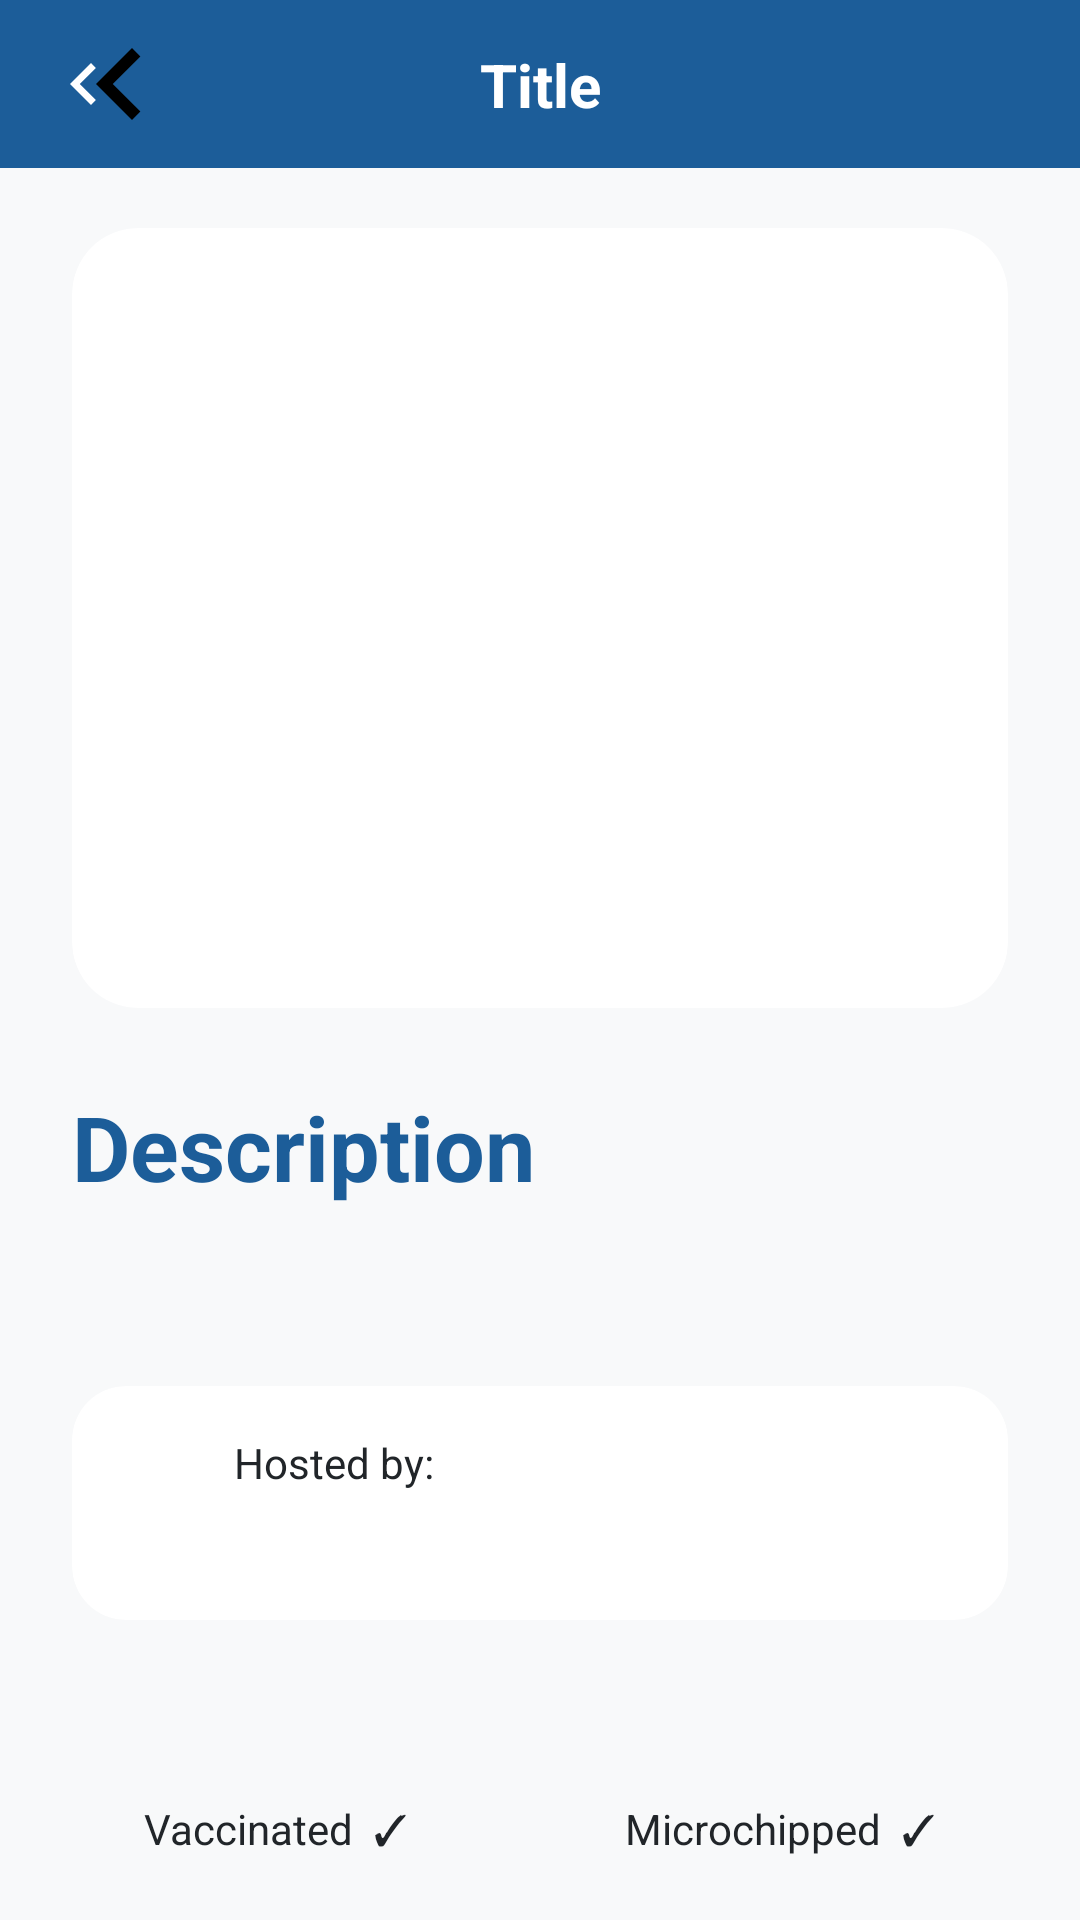

This screen was rendered from an Android layout file. Write that file and the resources it references.
<!-- AndroidManifest.xml: application theme Theme.AdoptMe -->
<!-- res/layout/fragment_pet_description.xml -->
<?xml version="1.0" encoding="utf-8"?>
<androidx.constraintlayout.widget.ConstraintLayout
    xmlns:android="http://schemas.android.com/apk/res/android"
    xmlns:app="http://schemas.android.com/apk/res-auto"
    xmlns:tools="http://schemas.android.com/tools"
    android:layout_width="match_parent"
    android:layout_height="match_parent"
    android:background="@color/app_bg">


    <include
        android:id="@+id/topBar"
        layout="@layout/include_top_bar_back_title"
        app:layout_constraintTop_toTopOf="parent"
        app:layout_constraintStart_toStartOf="parent"
        app:layout_constraintEnd_toEndOf="parent"/>

    <ImageButton
        android:id="@+id/btnBack"
        android:layout_width="56dp"
        android:layout_height="56dp"
        android:layout_marginStart="12dp"
        android:background="@android:color/transparent"
        android:contentDescription="Back"
        android:padding="4dp"
        android:scaleType="fitCenter"
        android:src="@drawable/left"
        app:tint="@color/black"
        app:layout_constraintStart_toStartOf="parent"
        app:layout_constraintTop_toTopOf="@id/topBar"
        app:layout_constraintBottom_toBottomOf="@id/topBar" />

    <androidx.cardview.widget.CardView
        android:id="@+id/cvPetImage"
        android:layout_width="0dp"
        android:layout_height="260dp"
        android:layout_marginStart="24dp"
        android:layout_marginEnd="24dp"
        android:layout_marginTop="20dp"
        app:cardCornerRadius="22dp"
        app:cardElevation="0dp"
        app:cardUseCompatPadding="false"
        app:layout_constraintTop_toBottomOf="@id/topBar"
        app:layout_constraintStart_toStartOf="parent"
        app:layout_constraintEnd_toEndOf="parent">

        <ImageView
            android:id="@+id/ivDetailImage"
            android:layout_width="match_parent"
            android:layout_height="match_parent"
            android:scaleType="centerCrop"
            android:contentDescription="Pet image"
            tools:src="@drawable/ic_launcher_foreground" />

    </androidx.cardview.widget.CardView>

    <TextView
        android:id="@+id/tvDescriptionTitle"
        android:layout_width="wrap_content"
        android:layout_height="wrap_content"
        android:text="Description"
        android:textColor="@color/text_yellow"
        android:textSize="30sp"
        android:textStyle="bold"
        android:layout_marginTop="26dp"
        android:layout_marginStart="24dp"
        app:layout_constraintTop_toBottomOf="@id/cvPetImage"
        app:layout_constraintStart_toStartOf="parent" />

    <TextView
        android:id="@+id/tvDescriptionBody"
        android:layout_width="0dp"
        android:layout_height="wrap_content"
        android:layout_marginStart="24dp"
        android:layout_marginEnd="24dp"
        android:layout_marginTop="12dp"
        android:lineSpacingExtra="4dp"
        android:textSize="16sp"
        android:textColor="@android:color/white"
        app:layout_constraintTop_toBottomOf="@id/tvDescriptionTitle"
        app:layout_constraintStart_toStartOf="parent"
        app:layout_constraintEnd_toEndOf="parent"
        tools:text="A lovely pet waiting for a home." />     
    


    <androidx.cardview.widget.CardView
        android:id="@+id/cvHostedBy"
        android:layout_width="0dp"
        android:layout_height="wrap_content"
        android:layout_marginTop="26dp"
        android:layout_marginStart="24dp"
        android:layout_marginEnd="24dp"
        app:cardCornerRadius="18dp"
        app:cardBackgroundColor="@color/card_gray"
        app:cardElevation="0dp"
        app:layout_constraintTop_toBottomOf="@id/tvDescriptionBody"
        app:layout_constraintStart_toStartOf="parent"
        app:layout_constraintEnd_toEndOf="parent">

        <LinearLayout
            android:layout_width="match_parent"
            android:layout_height="wrap_content"
            android:orientation="horizontal"
            android:padding="16dp"
            android:gravity="center_vertical">

            <ImageView
                android:layout_width="26dp"
                android:layout_height="26dp"
                android:src="@drawable/ic_paw"
                app:tint="@color/text_white" />

            <LinearLayout
                android:layout_width="wrap_content"
                android:layout_height="wrap_content"
                android:orientation="vertical"
                android:layout_marginStart="12dp">

                <TextView
                    android:layout_width="wrap_content"
                    android:layout_height="wrap_content"
                    android:text="Hosted by:"
                    android:textColor="@color/text_white"
                    android:textSize="14sp" />

                <TextView
                    android:id="@+id/tvHostedByValue"
                    android:layout_width="wrap_content"
                    android:layout_height="wrap_content"
                    android:textColor="@color/text_white"
                    android:textSize="20sp"
                    android:textStyle="bold"
                    tools:text="PetFinder Center" />
            </LinearLayout>

        </LinearLayout>
    </androidx.cardview.widget.CardView>

    <LinearLayout
        android:id="@+id/llTags"
        android:layout_width="0dp"
        android:layout_height="wrap_content"
        android:layout_marginTop="50dp"
        android:layout_marginStart="24dp"
        android:layout_marginEnd="24dp"
        android:orientation="horizontal"
        android:gravity="center"
        app:layout_constraintTop_toBottomOf="@id/cvHostedBy"
        app:layout_constraintStart_toStartOf="parent"
        app:layout_constraintEnd_toEndOf="parent">

        <TextView
            android:layout_width="wrap_content"
            android:layout_height="wrap_content"
            android:background="@drawable/bg_tag"
            android:paddingStart="16dp"
            android:paddingEnd="16dp"
            android:paddingTop="10dp"
            android:paddingBottom="10dp"
            android:text="Vaccinated  ✓"
            android:textColor="@color/text_white"
            android:textSize="14sp" />

        <Space
            android:layout_width="40dp"
            android:layout_height="7dp" />

        <TextView
            android:layout_width="wrap_content"
            android:layout_height="wrap_content"
            android:background="@drawable/bg_tag"
            android:paddingStart="16dp"
            android:paddingEnd="16dp"
            android:paddingTop="10dp"
            android:paddingBottom="10dp"
            android:text="Microchipped  ✓"
            android:textColor="@color/text_white"
            android:textSize="14sp" />
    </LinearLayout>

</androidx.constraintlayout.widget.ConstraintLayout>
<!-- res/layout/include_top_bar_back_title.xml (included above) -->
<?xml version="1.0" encoding="utf-8"?>
<androidx.constraintlayout.widget.ConstraintLayout
    xmlns:android="http://schemas.android.com/apk/res/android"
    xmlns:app="http://schemas.android.com/apk/res-auto"
    android:id="@+id/headerBar"
    android:layout_width="match_parent"
    android:layout_height="56dp"
    android:background="@color/primary_blue">

    <ImageButton
        android:id="@+id/btnBack"
        android:layout_width="56dp"
        android:layout_height="56dp"
        android:background="@android:color/transparent"
        android:contentDescription="Back"
        android:padding="14dp"
        android:scaleType="fitCenter"
        android:src="@drawable/left"
        app:tint="@color/white"
        app:layout_constraintStart_toStartOf="parent"
        app:layout_constraintTop_toTopOf="parent"
        app:layout_constraintBottom_toBottomOf="parent"/>

    <TextView
        android:id="@+id/tvTitle"
        android:layout_width="wrap_content"
        android:layout_height="wrap_content"
        android:text="Title"
        android:textColor="@color/white"
        android:textStyle="bold"
        android:textSize="20sp"
        app:layout_constraintStart_toStartOf="parent"
        app:layout_constraintEnd_toEndOf="parent"
        app:layout_constraintTop_toTopOf="parent"
        app:layout_constraintBottom_toBottomOf="parent"/>

</androidx.constraintlayout.widget.ConstraintLayout>
<!-- resources referenced by this layout -->
<resources>
  <color name="app_bg">#F8F9FA</color>
  <color name="black">#FF000000</color>
  <color name="card_gray">#FFFFFF</color>
  <color name="primary_blue">#1C5D99</color>
  <color name="text_white">#212529</color>
  <color name="text_yellow">#1C5D99</color>
  <color name="white">#FFFFFFFF</color>
  <!-- drawable left (drawable) -->
  <vector xmlns:android="http://schemas.android.com/apk/res/android"
      android:width="24dp"
      android:height="24dp"
      android:viewportWidth="960"
      android:viewportHeight="960">
    <path
        android:pathData="M560,720 L320,480l240,-240 56,56 -184,184 184,184 -56,56Z"
        android:fillColor="#262626"/>
  </vector>
  <style name="Theme.AdoptMe" parent="Base.Theme.AdoptMe" />
  <style name="Base.Theme.AdoptMe" parent="Theme.Material3.DayNight.NoActionBar">
          
          
      </style>
</resources>
